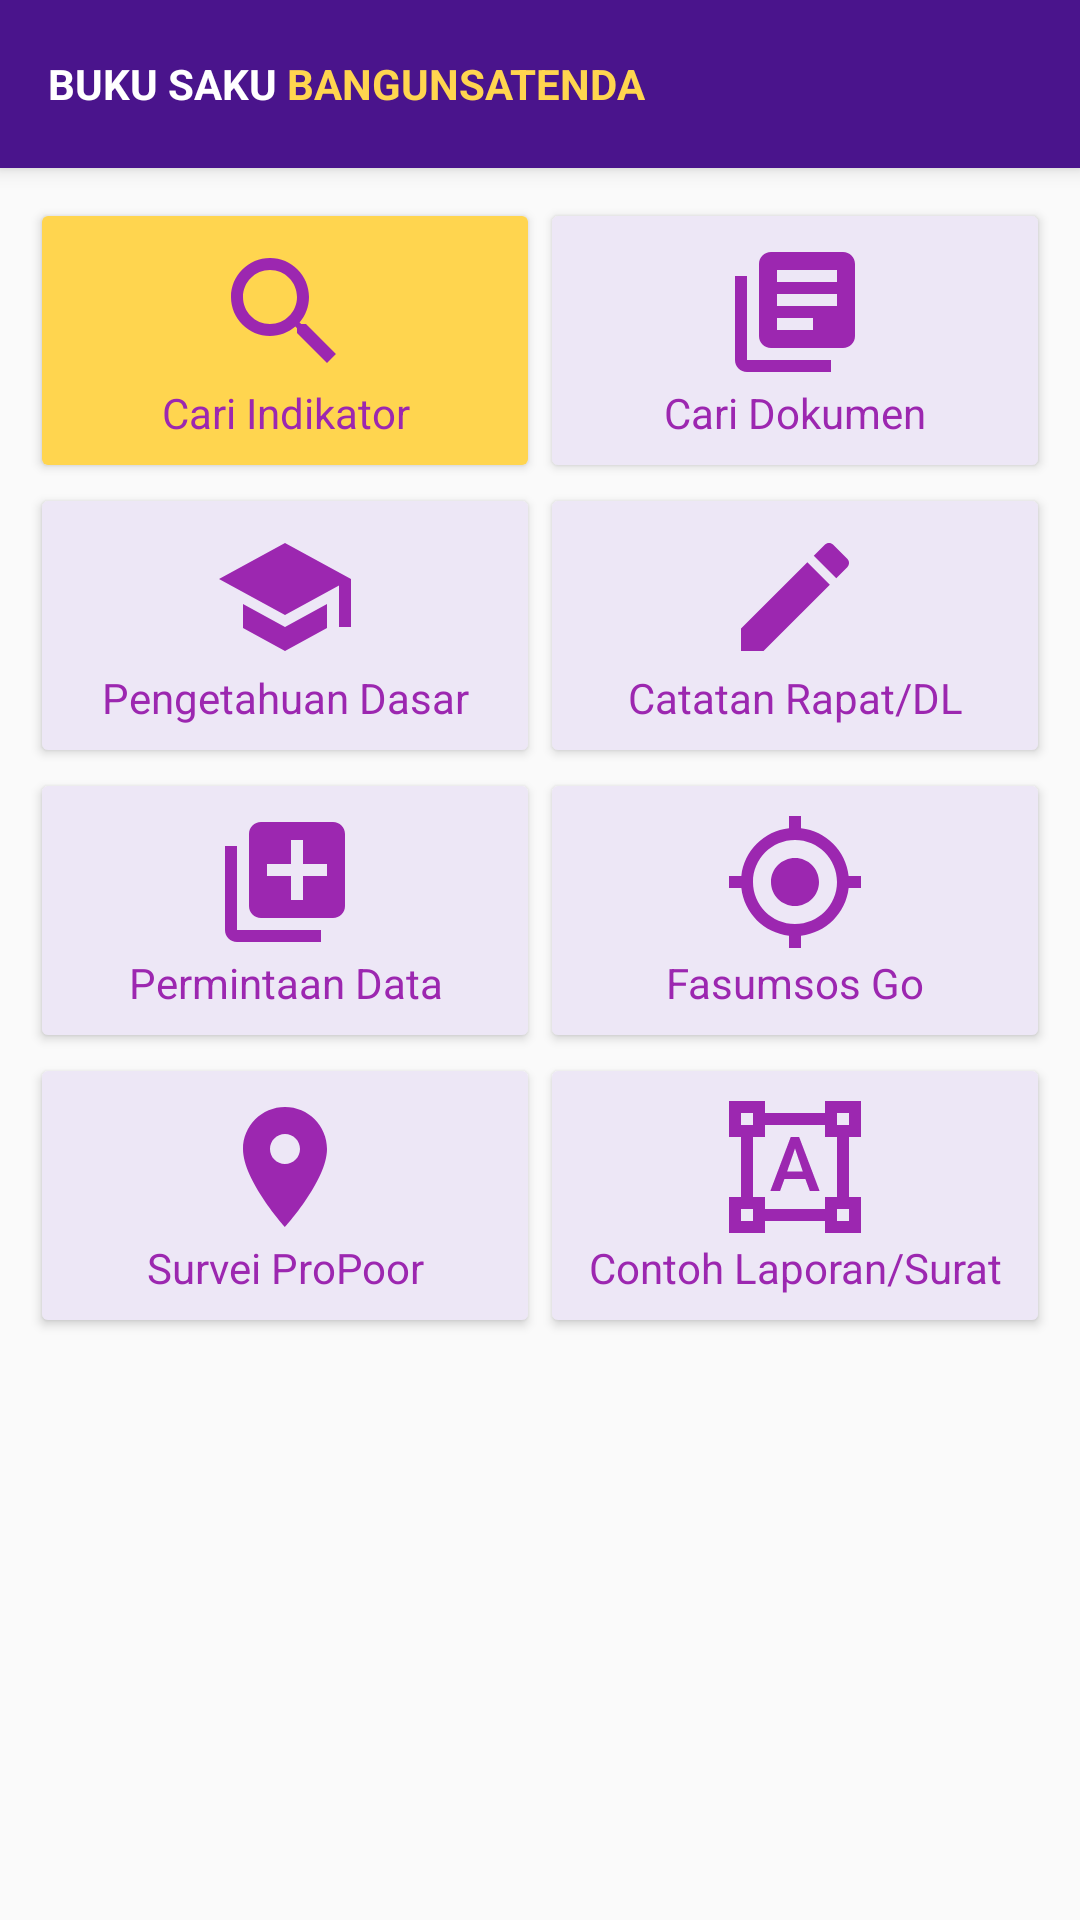

Reconstruct the res/layout file that produces this screen, plus the resources it refers to.
<!-- AndroidManifest.xml: activity theme Theme.AppCompat.Light.NoActionBar -->
<!-- res/layout/activity_home.xml -->
<?xml version="1.0" encoding="utf-8"?>
<android.support.design.widget.CoordinatorLayout
    xmlns:android="http://schemas.android.com/apk/res/android"
    xmlns:app="http://schemas.android.com/apk/res-auto"
    android:layout_width="match_parent"
    android:layout_height="match_parent">

    <android.support.v4.widget.NestedScrollView
        android:id="@+id/nested_scroll_view"
        android:layout_width="match_parent"
        android:layout_height="match_parent">

        <android.support.v7.widget.LinearLayoutCompat
            android:orientation="vertical"
            android:layout_width="match_parent"
            android:layout_height="0dp"
            android:layout_weight="1"
            android:paddingTop="?attr/actionBarSize"
            android:paddingRight="10dp"
            android:paddingLeft="10dp"
            android:paddingBottom="10dp">

            <LinearLayout
                android:orientation="horizontal"
                android:layout_width="match_parent"
                android:layout_height="wrap_content"
                android:layout_marginTop="10dp">

                <android.support.v7.widget.AppCompatButton
                    android:id="@+id/home_button_cari_indikator"
                    style="@style/AppTheme.Button"
                    android:text="@string/home_menu_cari_indikator"
                    app:backgroundTint="@color/bp2Accent"
                    android:textColor="@color/bp2SecondaryText"
                    android:drawableTop="@drawable/ic_search_primary_48dp"/>

                <android.support.v7.widget.AppCompatButton
                    android:id="@+id/home_button_cari_dokumen"
                    style="@style/AppTheme.Button"
                    android:text="@string/home_menu_cari_dokumen"
                    app:backgroundTint="@color/bp2PrimaryLight"
                    android:textColor="@color/bp2SecondaryText"
                    android:drawableTop="@drawable/ic_library_books_black_24dp"/>
            </LinearLayout>

            <LinearLayout
                android:layout_width="match_parent"
                android:layout_height="wrap_content"
                android:layout_marginTop="0dp"
                android:orientation="horizontal">

                <android.support.v7.widget.AppCompatButton
                    android:id="@+id/home_button_pengetahuan_dasar"
                    style="@style/AppTheme.Button"
                    android:text="@string/home_menu_pengetahuan_dasar"
                    app:backgroundTint="@color/bp2PrimaryLight"
                    android:textColor="@color/bp2SecondaryText"
                    android:drawableTop="@drawable/ic_school_black_24dp"/>

                <android.support.v7.widget.AppCompatButton
                    android:id="@+id/home_button_catatan"
                    style="@style/AppTheme.Button"
                    android:text="@string/home_menu_catatan"
                    app:backgroundTint="@color/bp2PrimaryLight"
                    android:textColor="@color/bp2SecondaryText"
                    android:drawableTop="@drawable/ic_mode_edit_black_24dp"/>
            </LinearLayout>

            <LinearLayout
                android:orientation="horizontal"
                android:layout_width="match_parent"
                android:layout_height="wrap_content"
                android:layout_marginTop="0dp">

                <android.support.v7.widget.AppCompatButton
                    android:id="@+id/home_button_permintaan_data"
                    style="@style/AppTheme.Button"
                    android:text="@string/home_menu_permintaan_data"
                    app:backgroundTint="@color/bp2PrimaryLight"
                    android:textColor="@color/bp2SecondaryText"
                    android:drawableTop="@drawable/ic_queue_black_24dp"/>

                <android.support.v7.widget.AppCompatButton
                    android:id="@+id/home_button_fasumsosgo"
                    style="@style/AppTheme.Button"
                    android:text="@string/home_menu_fasumsosgo"
                    app:backgroundTint="@color/bp2PrimaryLight"
                    android:textColor="@color/bp2SecondaryText"
                    android:drawableTop="@drawable/ic_my_location_black_24dp"/>


            </LinearLayout>

            <LinearLayout
                android:orientation="horizontal"
                android:layout_width="match_parent"
                android:layout_height="wrap_content"
                android:layout_marginTop="00dp">

                <android.support.v7.widget.AppCompatButton
                    android:id="@+id/home_button_survei_km0propoor"
                    style="@style/AppTheme.Button"
                    android:text="@string/home_menu_survei_propoor"
                    app:backgroundTint="@color/bp2PrimaryLight"
                    android:textColor="@color/bp2SecondaryText"
                    android:drawableTop="@drawable/ic_location_on_black_24dp"/>

                <android.support.v7.widget.AppCompatButton
                    android:id="@+id/home_button_contoh_format"
                    style="@style/AppTheme.Button"
                    android:text="@string/home_menu_template"
                    app:backgroundTint="@color/bp2PrimaryLight"
                    android:textColor="@color/bp2SecondaryText"
                    android:drawableTop="@drawable/ic_format_shapes_black_24dp"/>
            </LinearLayout>

        </android.support.v7.widget.LinearLayoutCompat>
    </android.support.v4.widget.NestedScrollView>

    <android.support.design.widget.AppBarLayout
        android:id="@+id/smooth_app_bar_layout"
        android:layout_width="match_parent"
        android:layout_height="?attr/actionBarSize">

        <android.support.v7.widget.Toolbar
            android:id="@+id/home_toolbar"
            style="@style/AppTheme.Toolbar"
            android:elevation="4dp"
            android:theme="@style/ThemeOverlay.AppCompat.ActionBar"
            app:popupTheme="@style/ThemeOverlay.AppCompat.Light">

            <android.support.v7.widget.LinearLayoutCompat
                android:layout_width="match_parent"
                android:layout_height="wrap_content"
                android:orientation="vertical">

                <android.support.v7.widget.LinearLayoutCompat
                    android:layout_width="wrap_content"
                    android:layout_height="wrap_content"
                    android:orientation="horizontal">
                    <TextView
                        android:layout_width="wrap_content"
                        android:layout_height="wrap_content"
                        android:text="BUKU SAKU "
                        android:textStyle="bold"
                        android:textColor="@color/bp2Icons">
                    </TextView>
                    <TextView
                        android:layout_width="wrap_content"
                        android:layout_height="wrap_content"
                        android:text="BANGUNSATENDA"
                        android:textStyle="bold"
                        android:textColor="@color/bp2Accent">
                    </TextView>
                </android.support.v7.widget.LinearLayoutCompat>

            </android.support.v7.widget.LinearLayoutCompat>

        </android.support.v7.widget.Toolbar>

    </android.support.design.widget.AppBarLayout>
</android.support.design.widget.CoordinatorLayout>



<!-- resources referenced by this layout -->
<resources>
  <color name="bp2Accent">#ffd54f</color>
  <color name="bp2Icons">#FFFFFF</color>
  <color name="bp2PrimaryLight">#ede7f6</color>
  <color name="bp2SecondaryText">#9c27b0</color>
  <!-- drawable ic_library_books_black_24dp (drawable) -->
  <vector android:height="48dp" android:viewportHeight="24.0"
      android:viewportWidth="24.0" android:width="48dp" xmlns:android="http://schemas.android.com/apk/res/android">
      <path android:fillColor="@color/bp2SecondaryText" android:pathData="M4,6L2,6v14c0,1.1 0.9,2 2,2h14v-2L4,20L4,6zM20,2L8,2c-1.1,0 -2,0.9 -2,2v12c0,1.1 0.9,2 2,2h12c1.1,0 2,-0.9 2,-2L22,4c0,-1.1 -0.9,-2 -2,-2zM19,11L9,11L9,9h10v2zM15,15L9,15v-2h6v2zM19,7L9,7L9,5h10v2z"/>
  </vector>
  <!-- drawable ic_location_on_black_24dp (drawable) -->
  <vector android:height="48dp" android:viewportHeight="24.0"
      android:viewportWidth="24.0" android:width="48dp" xmlns:android="http://schemas.android.com/apk/res/android">
      <path android:fillColor="@color/bp2SecondaryText" android:pathData="M12,2C8.13,2 5,5.13 5,9c0,5.25 7,13 7,13s7,-7.75 7,-13c0,-3.87 -3.13,-7 -7,-7zM12,11.5c-1.38,0 -2.5,-1.12 -2.5,-2.5s1.12,-2.5 2.5,-2.5 2.5,1.12 2.5,2.5 -1.12,2.5 -2.5,2.5z"/>
  </vector>
  <!-- drawable ic_mode_edit_black_24dp (drawable) -->
  <vector android:height="48dp" android:viewportHeight="24.0"
      android:viewportWidth="24.0" android:width="48dp" xmlns:android="http://schemas.android.com/apk/res/android">
      <path android:fillColor="@color/bp2SecondaryText" android:pathData="M3,17.25V21h3.75L17.81,9.94l-3.75,-3.75L3,17.25zM20.71,7.04c0.39,-0.39 0.39,-1.02 0,-1.41l-2.34,-2.34c-0.39,-0.39 -1.02,-0.39 -1.41,0l-1.83,1.83 3.75,3.75 1.83,-1.83z"/>
  </vector>
  <!-- drawable ic_queue_black_24dp (drawable) -->
  <vector android:height="48dp" android:viewportHeight="24.0"
      android:viewportWidth="24.0" android:width="48dp" xmlns:android="http://schemas.android.com/apk/res/android">
      <path android:fillColor="@color/bp2SecondaryText" android:pathData="M4,6L2,6v14c0,1.1 0.9,2 2,2h14v-2L4,20L4,6zM20,2L8,2c-1.1,0 -2,0.9 -2,2v12c0,1.1 0.9,2 2,2h12c1.1,0 2,-0.9 2,-2L22,4c0,-1.1 -0.9,-2 -2,-2zM19,11h-4v4h-2v-4L9,11L9,9h4L13,5h2v4h4v2z"/>
  </vector>
  <!-- drawable ic_school_black_24dp (drawable) -->
  <vector android:height="48dp" android:viewportHeight="24.0"
      android:viewportWidth="24.0" android:width="48dp" xmlns:android="http://schemas.android.com/apk/res/android">
      <path android:fillColor="@color/bp2SecondaryText" android:pathData="M5,13.18v4L12,21l7,-3.82v-4L12,17l-7,-3.82zM12,3L1,9l11,6 9,-4.91V17h2V9L12,3z"/>
  </vector>
  <string name="home_menu_cari_dokumen">Cari Dokumen</string>
  <string name="home_menu_cari_indikator">Cari Indikator</string>
  <string name="home_menu_catatan">Catatan Rapat/DL</string>
  <string name="home_menu_fasumsosgo">Fasumsos Go</string>
  <string name="home_menu_pengetahuan_dasar">Pengetahuan Dasar</string>
  <string name="home_menu_permintaan_data">Permintaan Data</string>
  <string name="home_menu_survei_propoor">Survei ProPoor</string>
  <string name="home_menu_template">Contoh Laporan/Surat</string>
  <style name="AppTheme.Button">
          <item name="android:paddingTop">14dp</item>
          <item name="android:paddingBottom">14dp</item>
          <item name="android:layout_width">0dp</item>
          <item name="android:layout_height">wrap_content</item>
          <item name="android:layout_weight">1</item>
          <item name="android:gravity">center</item>
      </style>
  <style name="AppTheme.Toolbar">
          <item name="android:layout_width">match_parent</item>
          <item name="android:layout_height">?attr/actionBarSize</item>
          <item name="android:background">@color/bp2PrimaryDark</item>
          <item name="android:textColorPrimary">@color/bp2PrimaryLight</item>
          <item name="android:textColorSecondary">@color/bp2PrimaryLight</item>
      </style>
  <color name="bp2PrimaryDark">#4a148c</color>
</resources>
